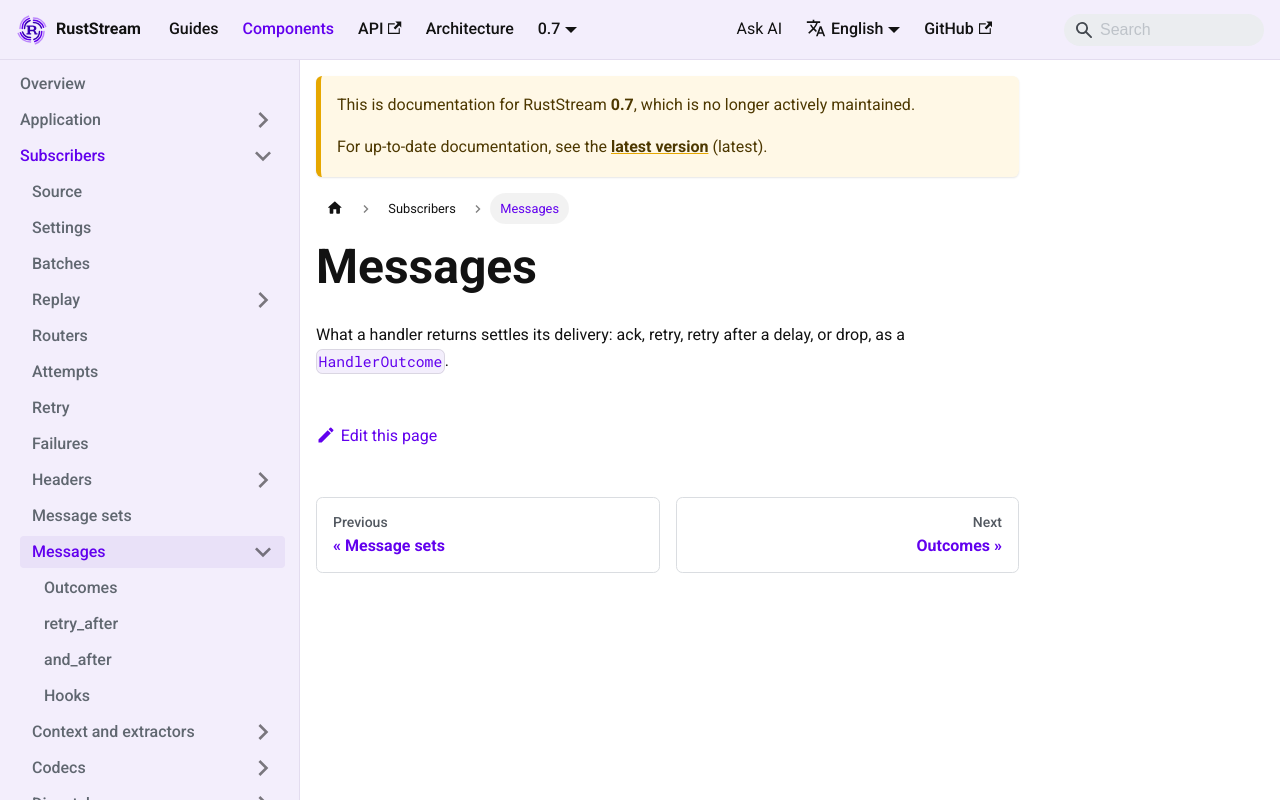

repository: powersemmi/ruststream · page: 0.7/components/subscribers/messages/index.html · generator: mkdocs

---
description: "What a handler returns settles its delivery: ack, retry, retry after a delay, or drop, as a HandlerOutcome."
---

# Messages

What a handler returns settles its delivery: ack, retry, retry after a delay, or drop, as a [`HandlerOutcome`](api:ruststream::runtime::HandlerOutcome).
